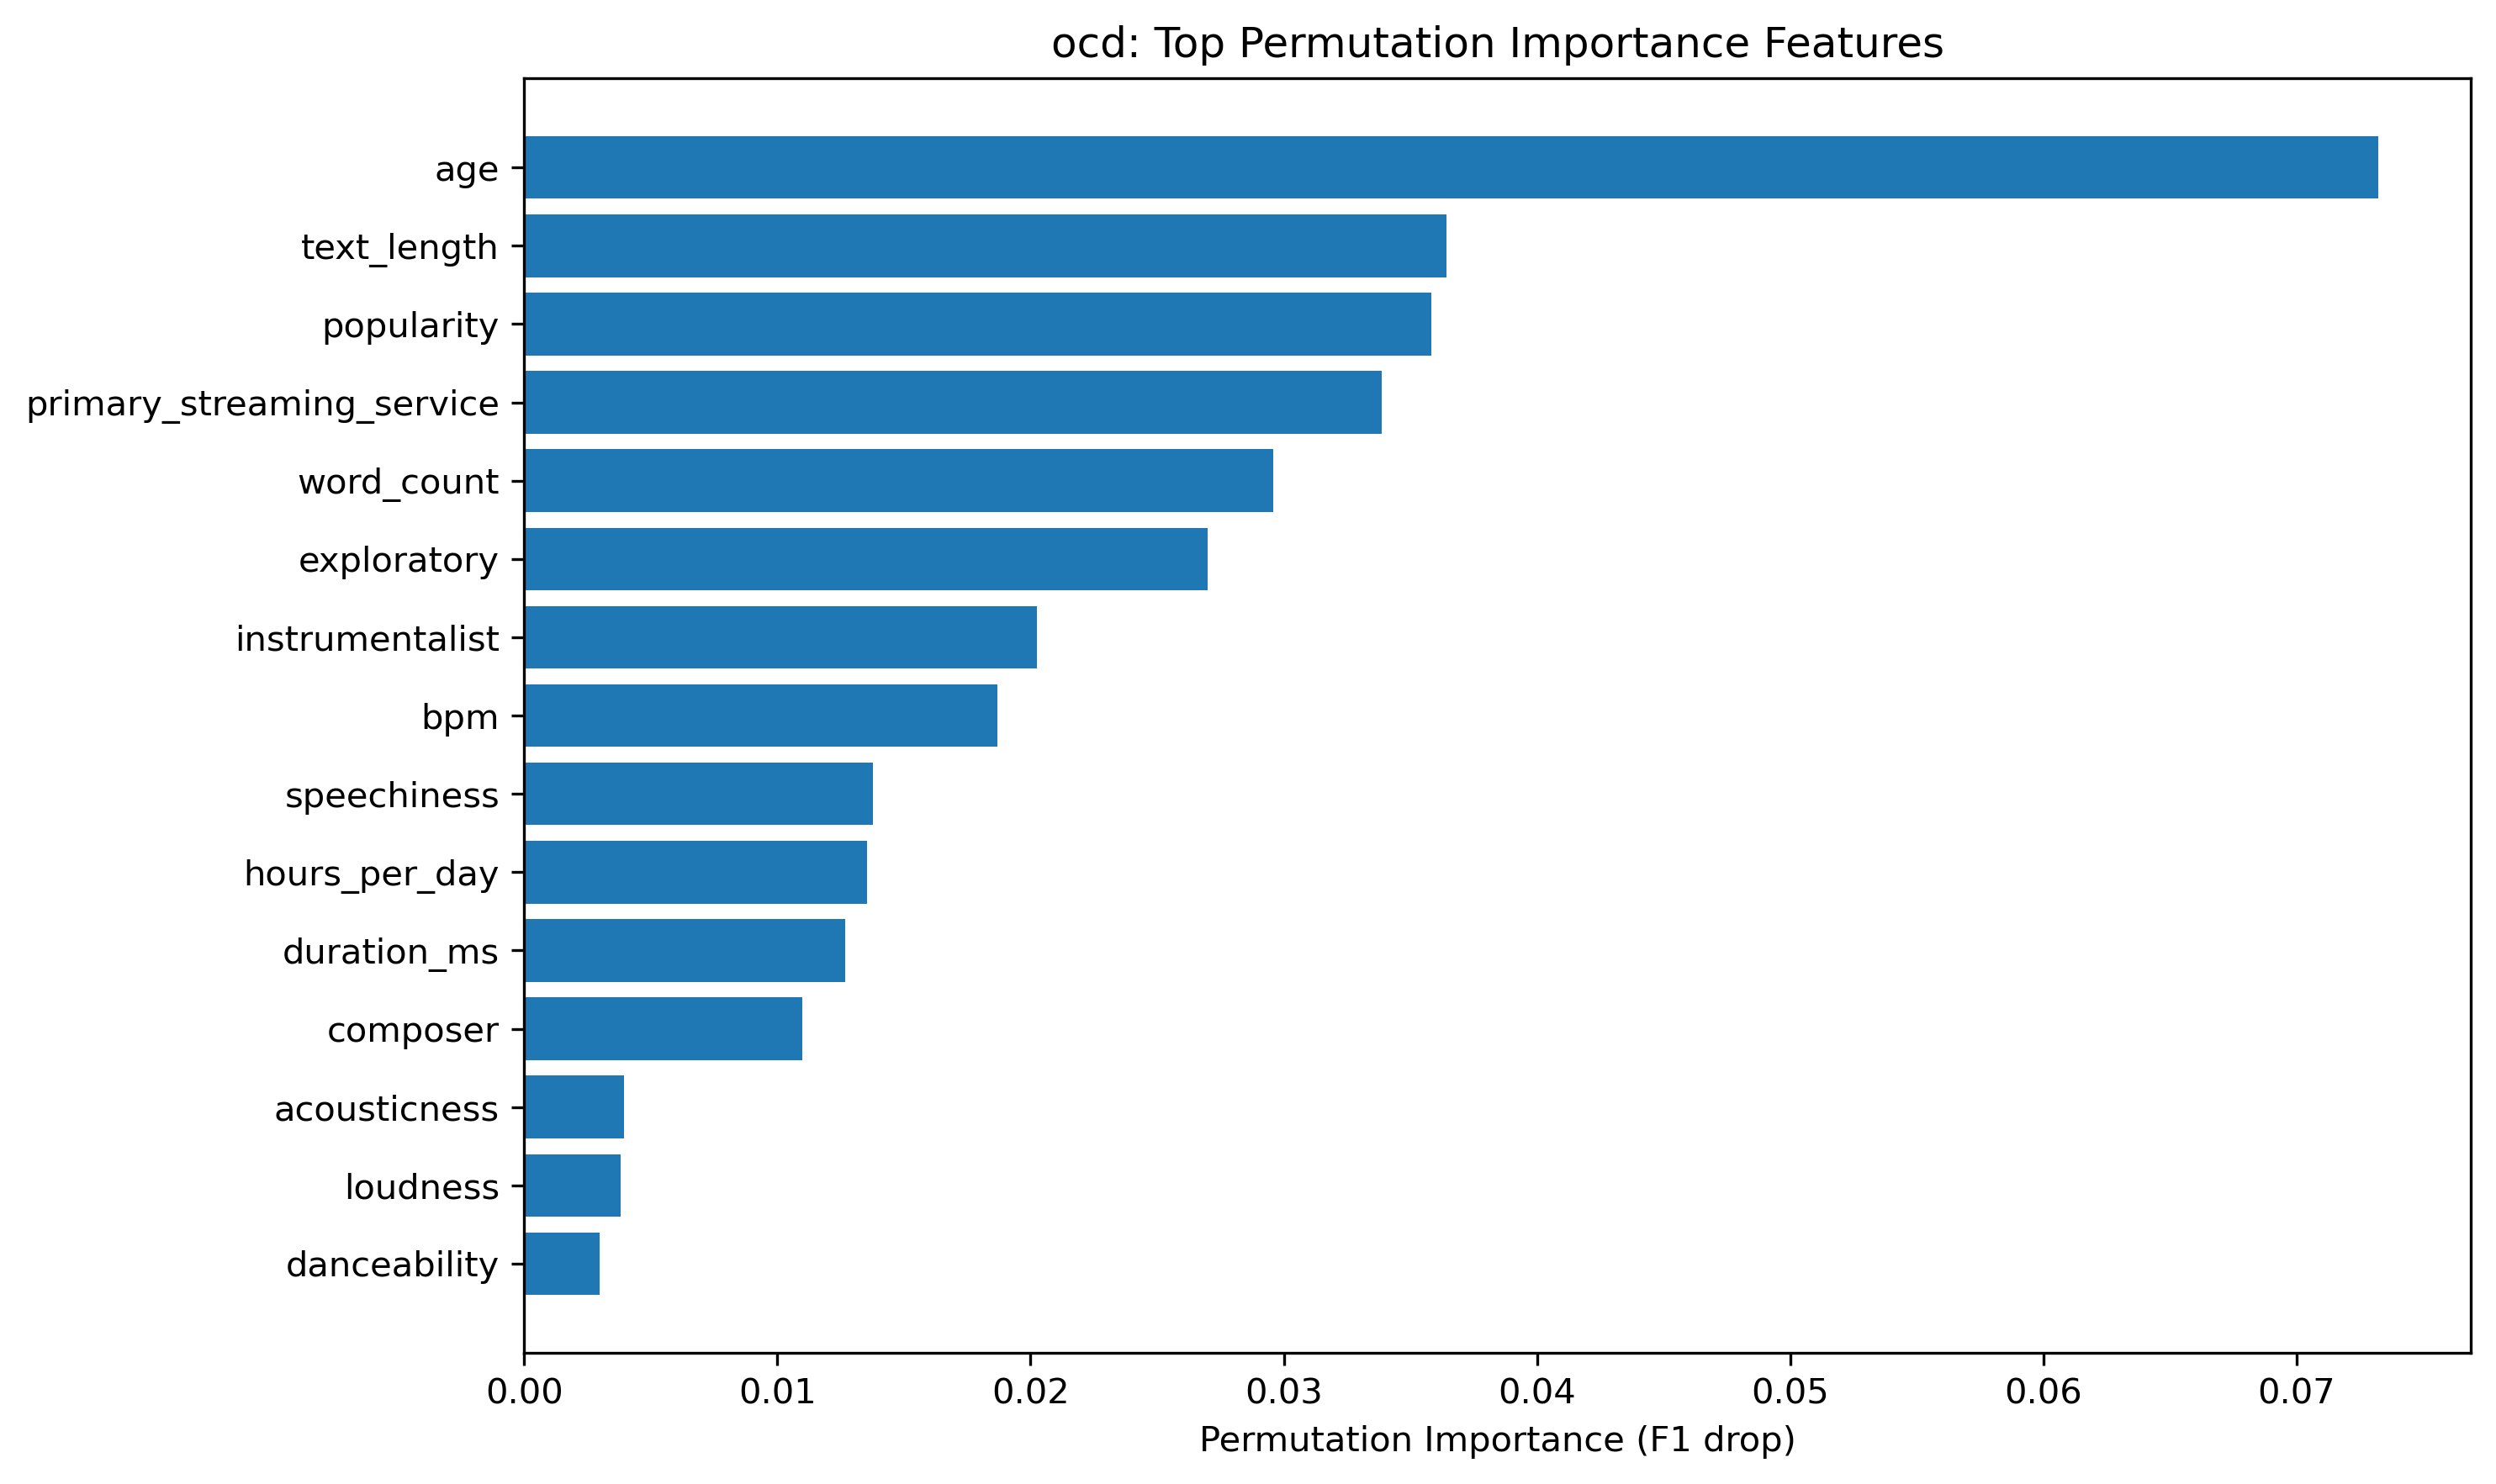

The table this chart was drawn from, first rows:
feature, importance_mean, importance_std
age, 0.07323, 0.04242
text_length, 0.03643, 0.07186
popularity, 0.03583, 0.03059
primary_streaming_service, 0.03386, 0.02621
word_count, 0.02959, 0.04878
exploratory, 0.02701, 0.03433
instrumentalist, 0.02025, 0.02303
bpm, 0.01869, 0.0242
speechiness, 0.01376, 0.02021
hours_per_day, 0.01355, 0.03022
duration_ms, 0.01268, 0.01315
composer, 0.011, 0.01391
acousticness, 0.003947, 0.009512
loudness, 0.003806, 0.01129
danceability, 0.002997, 0.009747
instrumentalness, 0.002895, 0.01743
tempo, 0.002299, 0.009121
valence, 0.001085, 0.002171
liveness, 0.0, 0.0
energy, 0.0, 0.0
fav_genre, -0.003916, 0.002564
while_working, -0.008248, 0.007589
foreign_languages, -0.01206, 0.03331
music_effects, -0.01775, 0.01514
